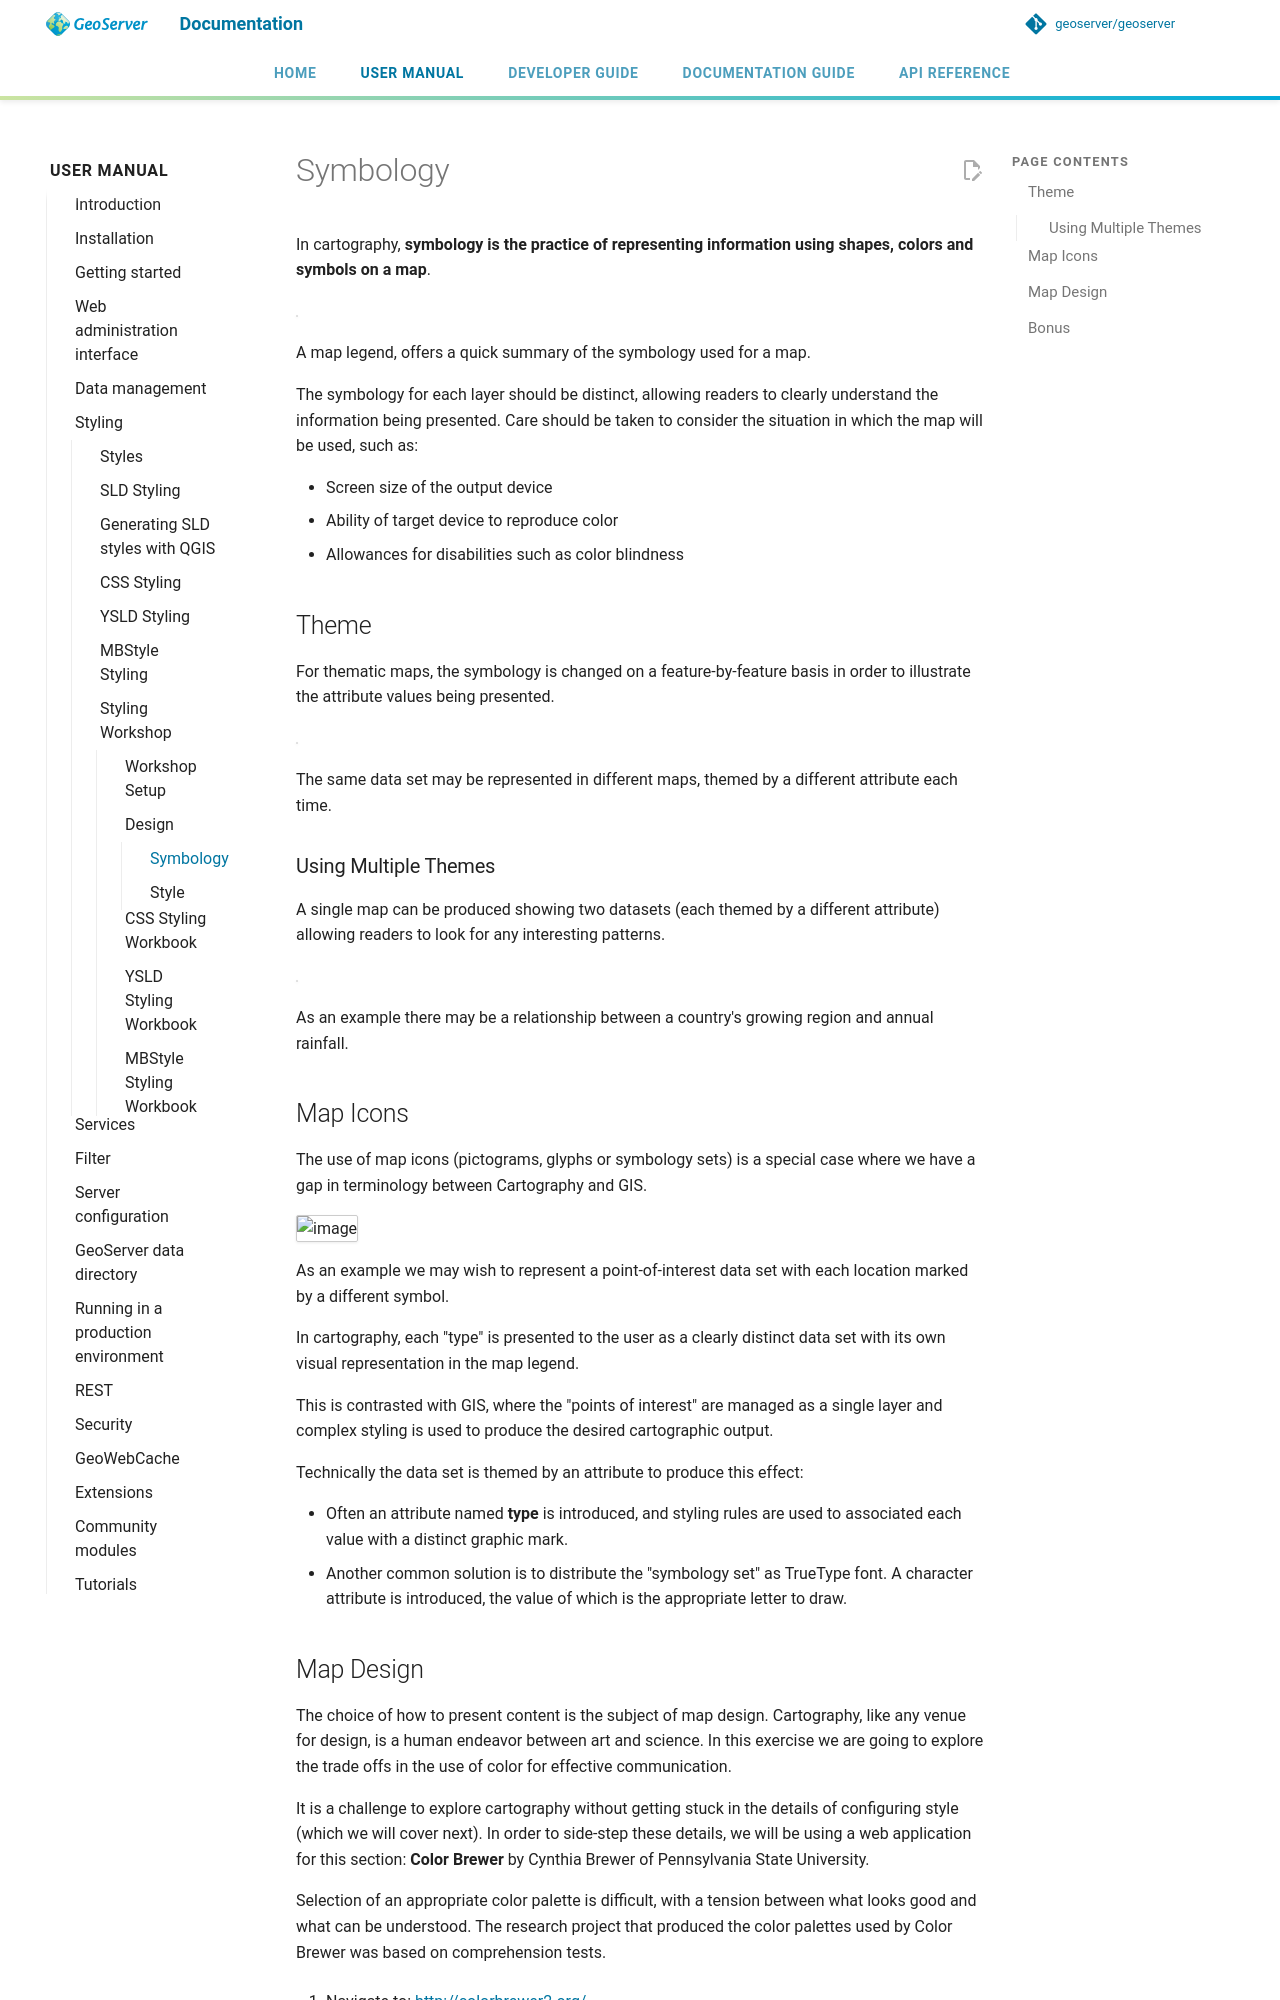

repository: petersmythe/geoserver · page: latest/en/user/styling/workshop/design/symbology/index.html · generator: mkdocs

# Symbology

In cartography, **symbology is the practice of representing information using shapes, colors and symbols on a map**.

![](img/layer_legend.svg)

A map legend, offers a quick summary of the symbology used for a map.

The symbology for each layer should be distinct, allowing readers to clearly understand the information being presented. Care should be taken to consider the situation in which the map will be used, such as:

- Screen size of the output device
- Ability of target device to reproduce color
- Allowances for disabilities such as color blindness

## Theme

For thematic maps, the symbology is changed on a feature-by-feature basis in order to illustrate the attribute values being presented.

![](img/layer_theme.svg)

The same data set may be represented in different maps, themed by a different attribute each time.

### Using Multiple Themes

A single map can be produced showing two datasets (each themed by a different attribute) allowing readers to look for any interesting patterns.

![](img/layer_theme2.svg)

As an example there may be a relationship between a country's growing region and annual rainfall.

## Map Icons

The use of map icons (pictograms, glyphs or symbology sets) is a special case where we have a gap in terminology between Cartography and GIS.

![image](img/layer_symbolset.svg)

As an example we may wish to represent a point-of-interest data set with each location marked by a different symbol.

In cartography, each "type" is presented to the user as a clearly distinct data set with its own visual representation in the map legend.

This is contrasted with GIS, where the "points of interest" are managed as a single layer and complex styling is used to produce the desired cartographic output.

Technically the data set is themed by an attribute to produce this effect:

- Often an attribute named **type** is introduced, and styling rules are used to associated each value with a distinct graphic mark.
- Another common solution is to distribute the "symbology set" as TrueType font. A character attribute is introduced, the value of which is the appropriate letter to draw.
